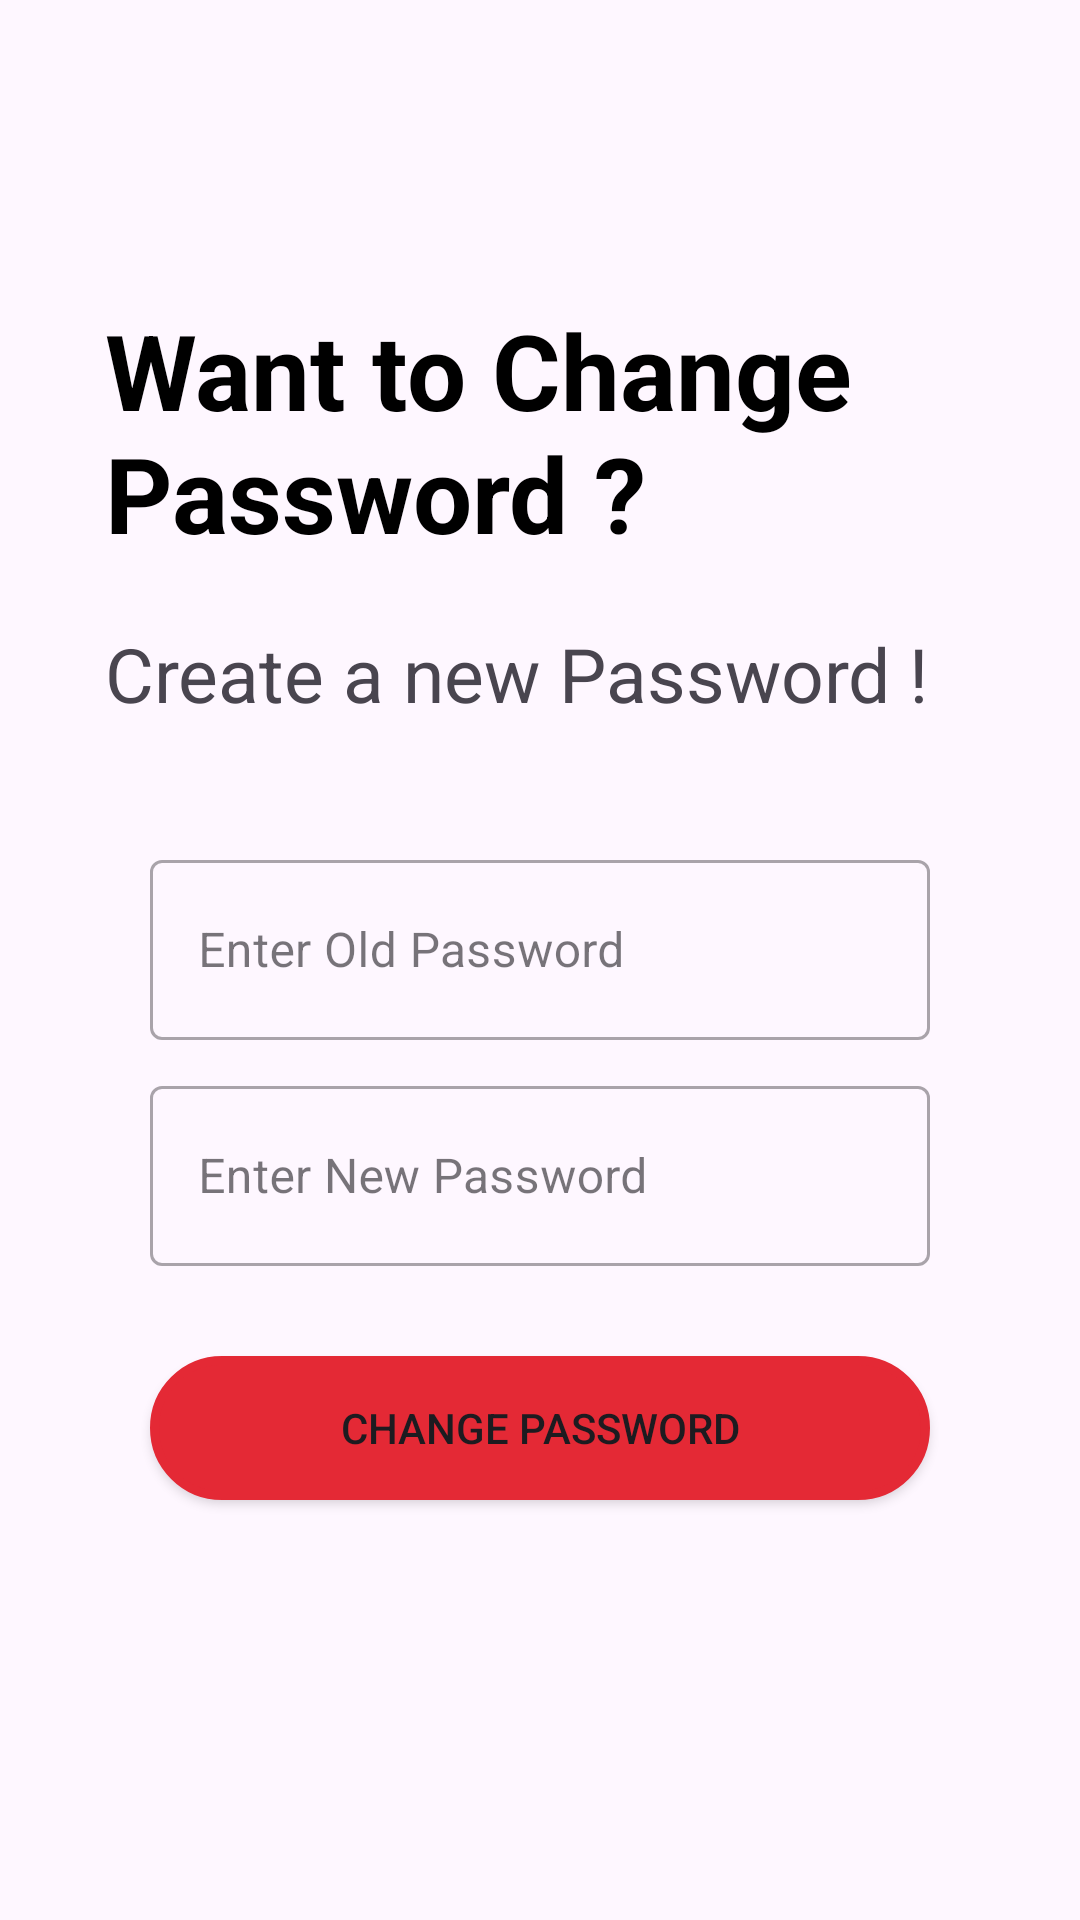

Reconstruct the res/layout file that produces this screen, plus the resources it refers to.
<!-- AndroidManifest.xml: application theme Theme.ForumApp -->
<!-- res/layout/layout_cp.xml -->
<?xml version="1.0" encoding="utf-8"?>
<LinearLayout xmlns:android="http://schemas.android.com/apk/res/android"
    xmlns:tools="http://schemas.android.com/tools"
    android:id="@+id/layout_cp"
    android:layout_width="match_parent"
    android:layout_height="match_parent"
    android:layout_gravity="center"
    android:layout_marginTop="75dp"
    android:orientation="vertical">

    

    <TextView
        android:id="@+id/welcome"
        android:layout_width="wrap_content"
        android:layout_height="wrap_content"
        android:layout_marginLeft="35dp"
        android:layout_marginTop="100dp"
        android:text="Want to Change Password ?"
        android:textColor="@color/black"
        android:textSize="35dp"
        android:textStyle="bold" />

    <TextView
        android:id="@+id/textview"
        android:layout_width="wrap_content"
        android:layout_height="wrap_content"
        android:layout_below="@+id/welcome"
        android:layout_marginLeft="35dp"
        android:layout_marginTop="20dp"
        android:text="Create a new Password !"
        android:textSize="25dp"
        android:textStyle="normal" />


    <com.google.android.material.textfield.TextInputLayout
        android:id="@+id/textFieldd"
        style="@style/Widget.MaterialComponents.TextInputLayout.OutlinedBox"
        android:layout_width="match_parent"
        android:layout_height="wrap_content"
        android:layout_below="@+id/textview"
        android:layout_marginHorizontal="50dp"
        android:layout_marginTop="40dp"
        android:hint="Enter Old Password">

        <com.google.android.material.textfield.TextInputEditText
            android:id="@+id/cp_oldpassedt"
            android:layout_width="match_parent"
            android:layout_height="60dp"
            android:layout_marginTop="50dp"
            android:inputType="textPassword"
            android:maxLines="1"
            android:textAlignment="center" />

    </com.google.android.material.textfield.TextInputLayout>


    <com.google.android.material.textfield.TextInputLayout
        android:id="@+id/textFieldd2"
        style="@style/Widget.MaterialComponents.TextInputLayout.OutlinedBox"
        android:layout_width="match_parent"
        android:layout_height="wrap_content"
        android:layout_below="@+id/textFieldd"
        android:layout_marginHorizontal="50dp"
        android:layout_marginTop="10dp"

        android:hint="Enter New Password">

        <com.google.android.material.textfield.TextInputEditText
            android:id="@+id/cp_newpassedt"
            android:layout_width="match_parent"
            android:layout_height="60dp"
            android:layout_marginTop="50dp"
            android:inputType="textPassword"
            android:maxLines="1"
            android:textAlignment="center" />

    </com.google.android.material.textfield.TextInputLayout>

    <Button
        android:id="@+id/cp_btn"
        android:layout_width="match_parent"
        android:layout_height="wrap_content"
        android:layout_below="@+id/textFieldd2"
        android:layout_marginHorizontal="50dp"
        android:layout_marginTop="30dp"
        android:background="@drawable/bg"
        android:text="Change Password" />

    <ProgressBar
        android:id="@+id/pb_cp"
        android:layout_width="wrap_content"
        android:layout_height="wrap_content"
        android:layout_centerInParent="true"
        android:layout_gravity="center"
        android:visibility="gone" />


</LinearLayout>
<!-- res/layout/toolbar.xml (included above) -->
<?xml version="1.0" encoding="utf-8"?>
<androidx.appcompat.widget.Toolbar xmlns:android="http://schemas.android.com/apk/res/android"
    xmlns:app="http://schemas.android.com/apk/res-auto"
    android:id="@+id/toolbaar"
    android:layout_width="match_parent"
    android:layout_height="wrap_content"
    android:background="@color/red"
    app:titleTextColor="@color/white">

    <ImageView
        android:id="@+id/addtofavourite"
        android:layout_width="50dp"
        android:layout_height="50dp"
        android:layout_gravity="end"
        android:visibility="gone"
        android:layout_marginHorizontal="10dp"
        android:padding="5dp"
        android:src="@drawable/star" />

</androidx.appcompat.widget.Toolbar>
<!-- resources referenced by this layout -->
<resources>
  <color name="black">#FF000000</color>
  <color name="red">#e42935</color>
  <color name="white">#FFFFFFFF</color>
  <!-- drawable bg (drawable) -->
  <?xml version="1.0" encoding="utf-8"?>
  <shape xmlns:android="http://schemas.android.com/apk/res/android">
      <solid android:color="@color/red"/>
  
      <stroke android:width="3dp"
          android:color="@color/red"
          />
  
      <padding android:left="1dp"
          android:top="1dp"
          android:right="1dp"
          android:bottom="1dp"
          />
  
      <corners android:bottomRightRadius="50dp"
          android:bottomLeftRadius="50dp"
          android:topLeftRadius="50dp"
          android:topRightRadius="50dp"/>
  </shape>
  <style name="Theme.ForumApp" parent="Base.Theme.ForumApp" />
  <style name="Base.Theme.ForumApp" parent="Theme.Material3.DayNight.NoActionBar">
          
           <item name="colorPrimary">@color/red</item>
      </style>
</resources>
